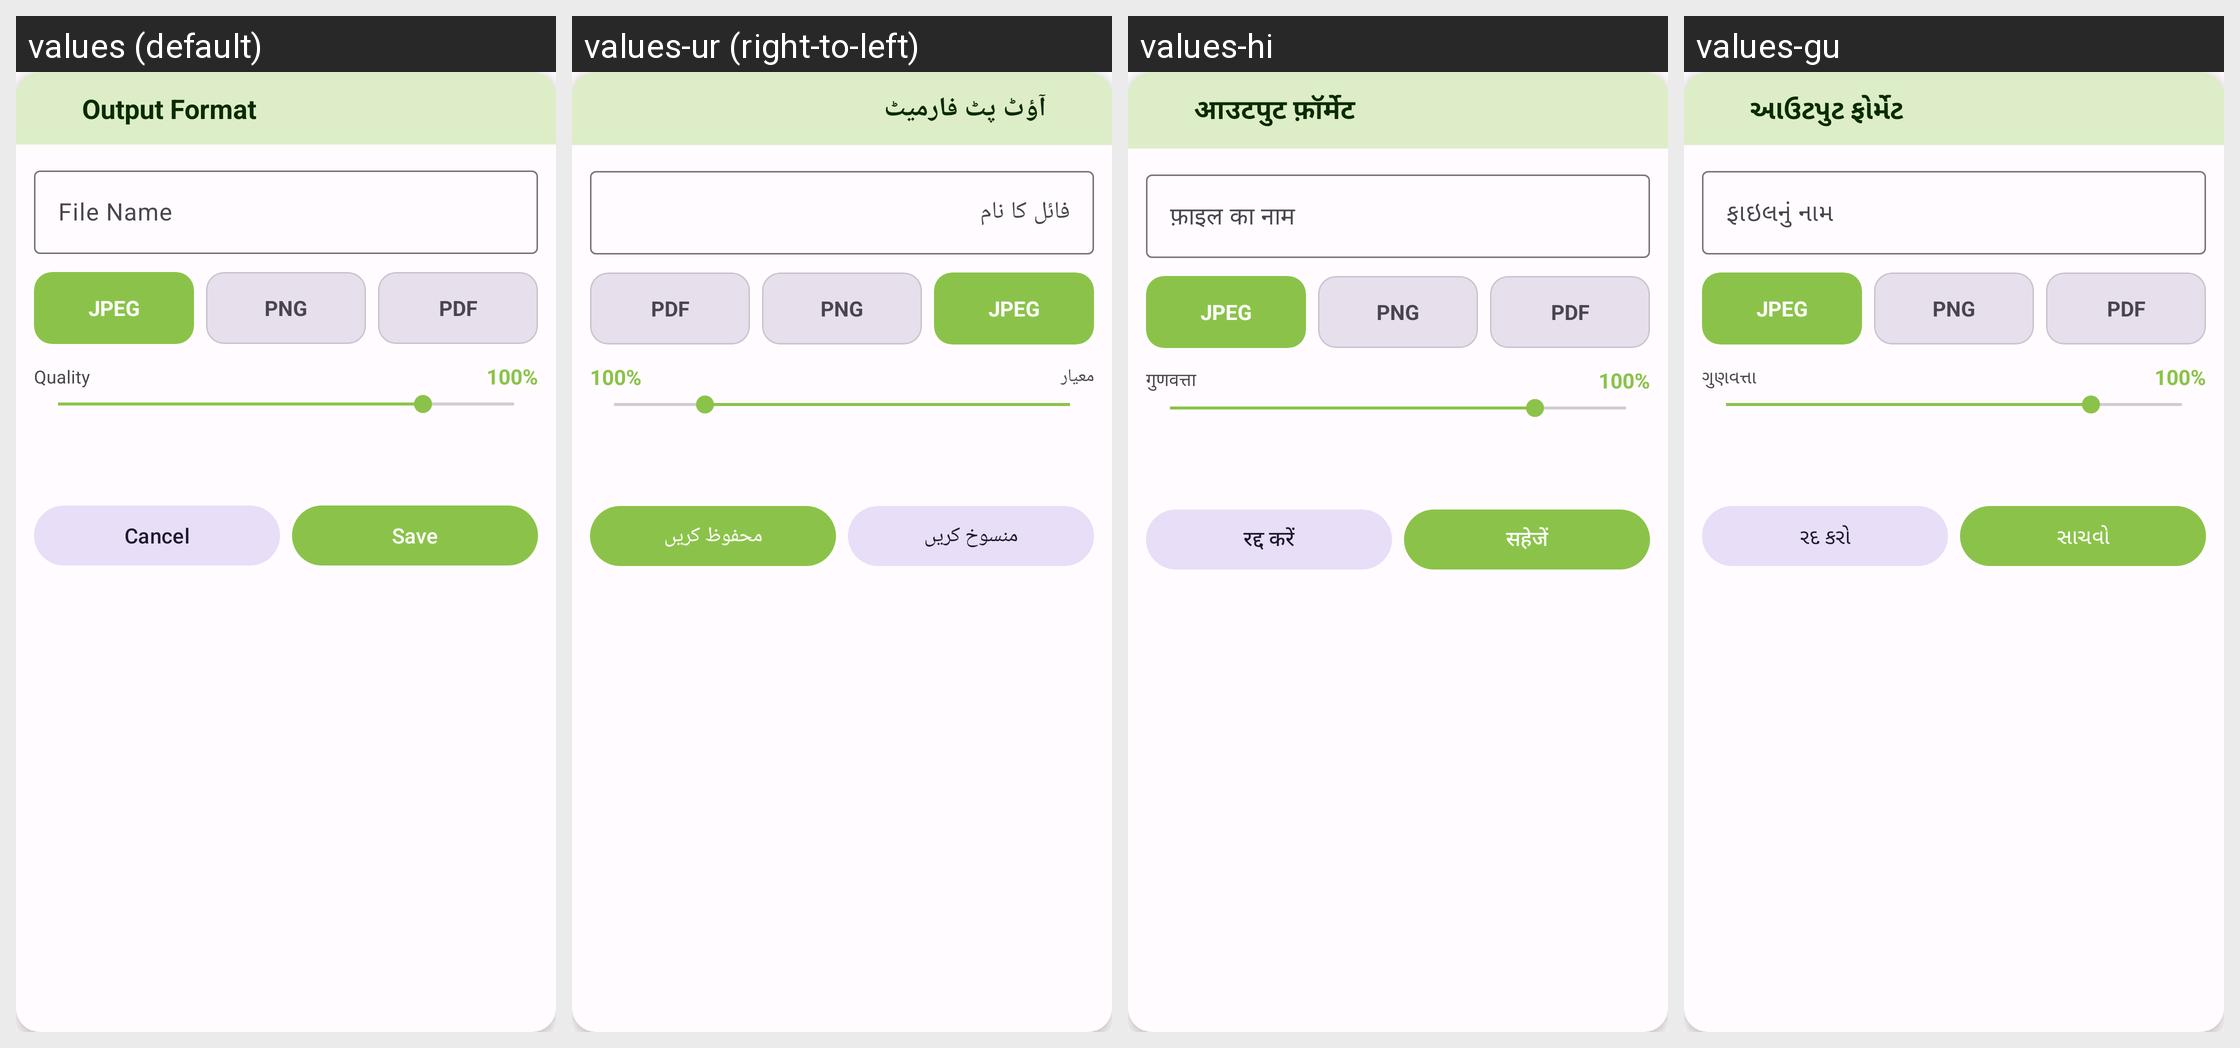

Translations of the strings shown on this Android screen, per locale in the grid:
Android screen res/layout/dialog_save.xml rendered under 4 locales, left to right: values (default), values-ur (right-to-left), values-hi, values-gu. Device: Nexus 5 (rendered at 1080×1920; each locale shown at half size, 540×960, under a caption strip naming it); theme Theme.PhotoResize.
Other locales in the repository, not shown: values-ar, values-bn, values-de, values-es, values-fr, values-id, values-it, values-ja, values-ko, values-mr, values-pt, values-ru, values-ta, values-te, values-tr, values-zh.
Strings drawn on this screen, with the default value and each locale's value (text and hints the layout hard-codes, and strings that could not be matched under every locale, appear in the picture but are not listed):

save
  values: Save
  values-ur: محفوظ کریں
  values-hi: सहेजें
  values-gu: સાચવો

output_format
  values: Output Format
  values-ur: آؤٹ پٹ فارمیٹ
  values-hi: आउटपुट फ़ॉर्मेट
  values-gu: આઉટપુટ ફોર્મેટ

file_name
  values: File Name
  values-ur: فائل کا نام
  values-hi: फ़ाइल का नाम
  values-gu: ફાઇલનું નામ

format_jpeg
  values: JPEG
  values-ur: JPEG
  values-hi: JPEG
  values-gu: JPEG

format_png
  values: PNG
  values-ur: PNG
  values-hi: PNG
  values-gu: PNG

format_pdf
  values: PDF
  values-ur: PDF
  values-hi: PDF
  values-gu: PDF

quality
  values: Quality
  values-ur: معیار
  values-hi: गुणवत्ता
  values-gu: ગુણવત્તા

cancel
  values: Cancel
  values-ur: منسوخ کریں
  values-hi: रद्द करें
  values-gu: રદ કરો
